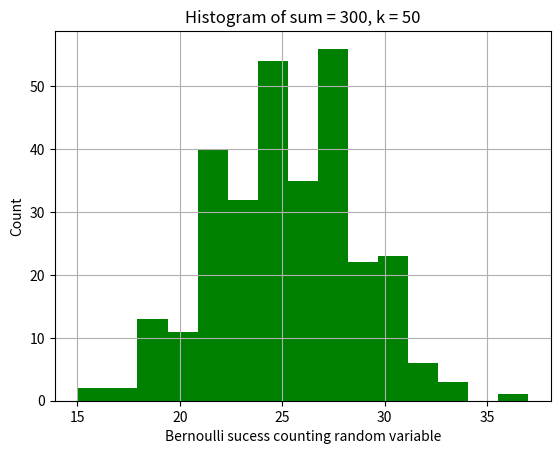

The script that saved this image:
# -*- coding: utf-8 -*-
"""
[redacted]
Project 1
Q2- Counting Successes
Routine to find random number of edges selected 
"""
# Importing Libraries
import numpy as np 
import random
import matplotlib.pyplot as plt

# Initializing Variables
sum = 300                                               # Number of sum 
h = np.zeros([sum])
k = 50                                                   # Number of samples

# Checking sucess counting random variable
for i in range(sum):
    for j in range(k):
        a = random.random()                         # Generating random numbers between 0 to 1 with uniform districution
        if (a > 0.5):                                   # Chechking for success
            h[i] = h[i] + 1;
                
# Plotting the histogram 
plt.hist(h, bins = 'auto', facecolor='green')
plt.xlabel('Bernoulli sucess counting random variable')
plt.ylabel('Count')
plt.title('Histogram of sum = 300, k = 50')
plt.grid(True)
plt.savefig('Q2(k=50).jpeg')
plt.show()